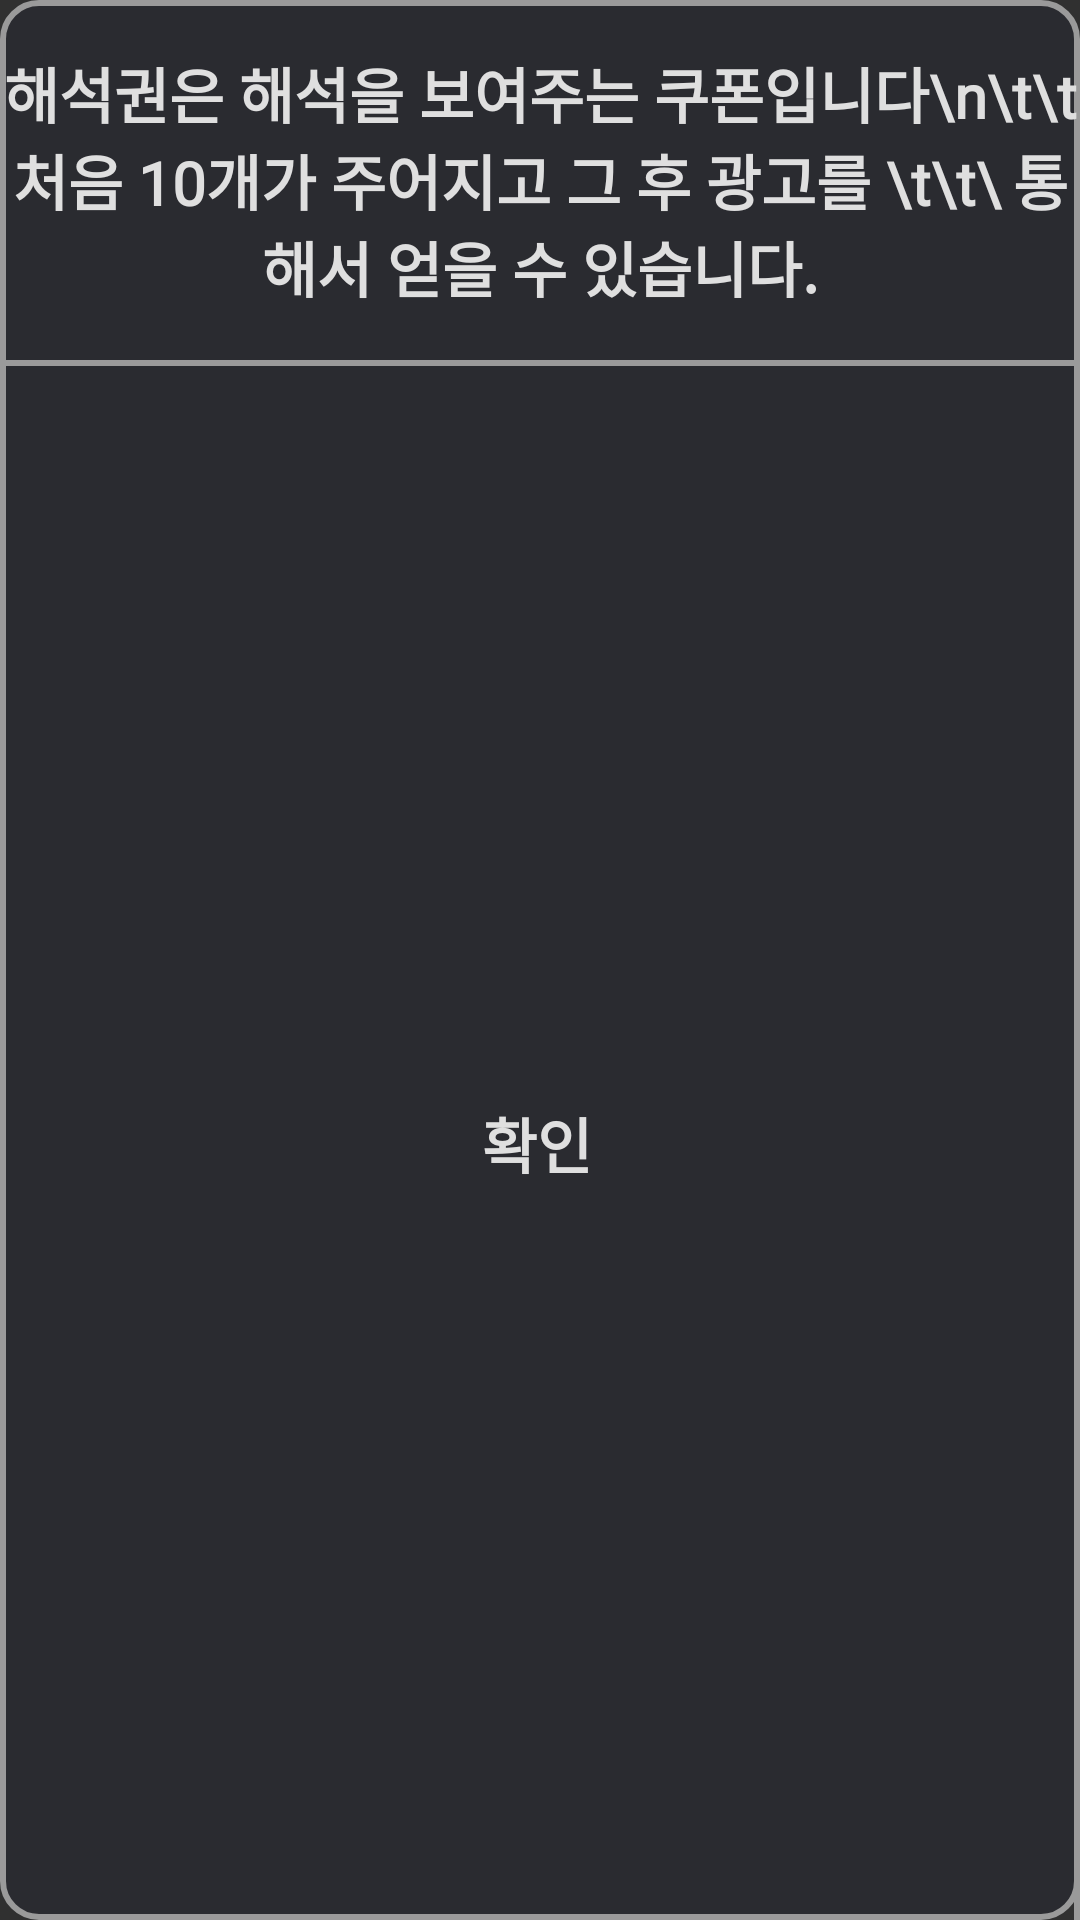

Android layout source for this screen:
<!-- AndroidManifest.xml: application theme Theme.Scarystory -->
<!-- res/layout/popup_.xml -->
<?xml version="1.0" encoding="utf-8"?>
<LinearLayout xmlns:android="http://schemas.android.com/apk/res/android"
    xmlns:app="http://schemas.android.com/apk/res-auto"
    xmlns:tools="http://schemas.android.com/tools"
    android:layout_width="330dp"
    android:layout_height="170dp"
    android:orientation="vertical"
    android:background="@drawable/review">

    <TextView
        android:layout_width="match_parent"
        android:layout_height="120dp"
        android:gravity="center"
        android:text="@string/해석권_설명"
        android:textColor="@color/textColor"
        android:fontFamily="@font/bm"
        android:textSize="20dp"
        android:textStyle="bold" />

    <View
        android:layout_width="match_parent"
        android:layout_height="2dp"
        android:background="#9A9A9A"/>

    <LinearLayout
        android:layout_width="match_parent"
        android:layout_height="match_parent">

        <Button
            android:id="@+id/btnNo"
            android:layout_width="match_parent"
            android:layout_height="match_parent"
            android:layout_weight="1"
            android:background="#00ff0000"
            android:fontFamily="@font/jsarirang"
            android:gravity="center"
            android:text="@string/확인"
            android:textColor="@color/textColor"
            android:textSize="20dp"
            android:textStyle="bold" />

        <View
            android:layout_width="2dp"
            android:layout_height="match_parent"
            android:background="#9A9A9A"/>

    </LinearLayout>
</LinearLayout>
<!-- resources referenced by this layout -->
<resources>
  <color name="textColor">#DFDFDF</color>
  <!-- drawable review (drawable) -->
  <?xml version="1.0" encoding="utf-8"?>
  <shape xmlns:android="http://schemas.android.com/apk/res/android"
      android:padding="10dp"
      android:shape="rectangle" >
      <solid android:color="#2a2b30" />
      <corners
          android:topLeftRadius="12dp"
          android:topRightRadius="12dp"
          android:bottomLeftRadius="12dp"
          android:bottomRightRadius="12dp"/>
      <stroke
          android:width="2dp"
          android:color="#9A9A9A"/>
  </shape>
  <style name="Theme.Scarystory" parent="android:Theme.Material.NoActionBar">
  
      </style>
</resources>
